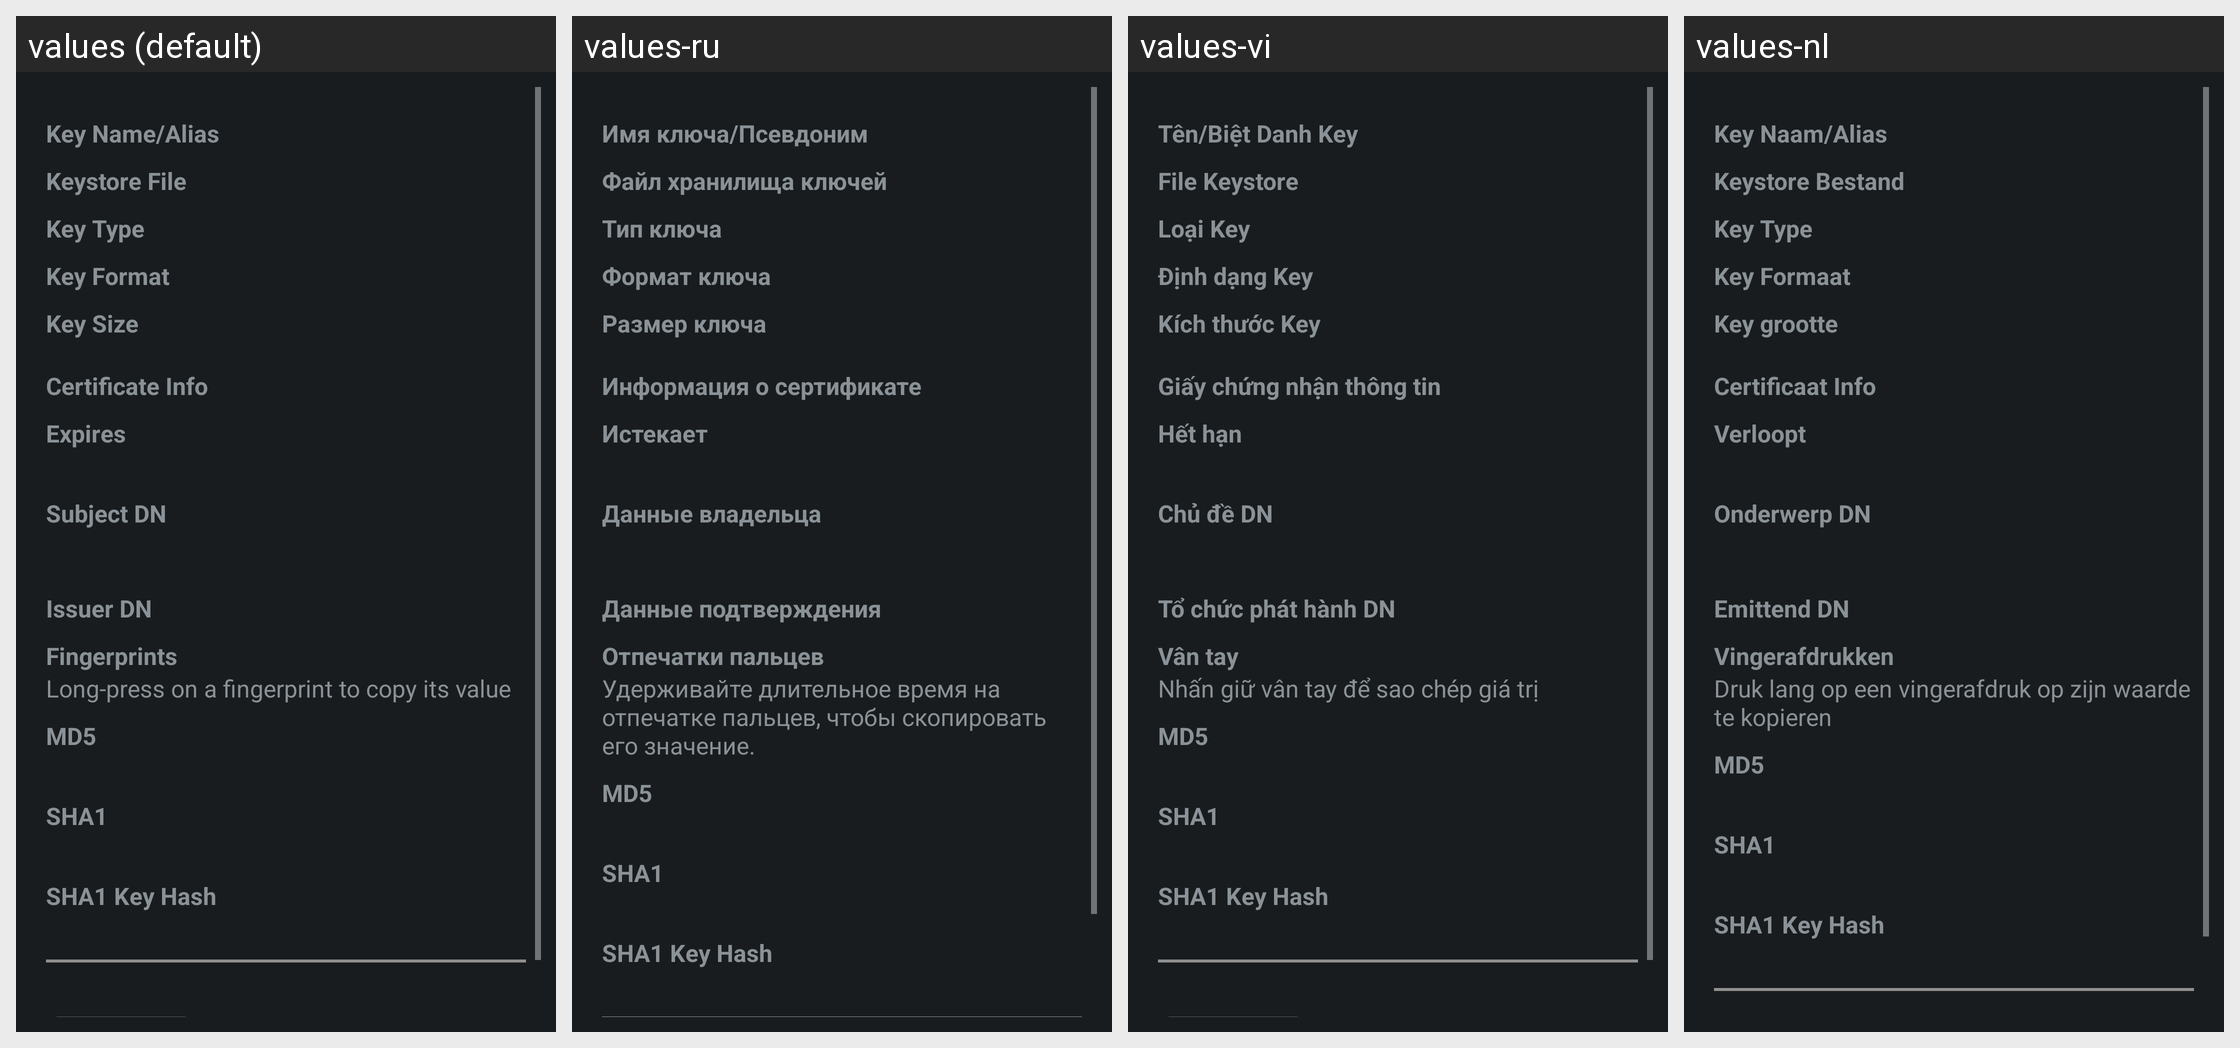

This grid shows one Android layout under several languages. Give, for every string resource on the screen, its name, the default text and each shown locale's text.
Android screen res/layout/key_properties.xml rendered under 4 locales, left to right: values (default), values-ru, values-vi, values-nl. Device: Nexus 5 (rendered at 1080×1920; each locale shown at half size, 540×960, under a caption strip naming it); theme DeviceDefault.
Other locales in the repository, not shown: values-it, values-zh-rCN, values-zh-rTW.
Strings drawn on this screen, with the default value and each locale's value (text and hints the layout hard-codes, and strings that could not be matched under every locale, appear in the picture but are not listed):

KeyNameLabel
  values: Key Name/Alias
  values-ru: Имя ключа/Псевдоним
  values-vi: Tên/Biệt Danh Key
  values-nl: Key Naam/Alias

KeystoreFilenameLabel
  values: Keystore File
  values-ru: Файл хранилища ключей
  values-vi: File Keystore
  values-nl: Keystore Bestand

KeyTypeLabel
  values: Key Type
  values-ru: Тип ключа
  values-vi: Loại Key
  values-nl: Key Type

KeyFormatLabel
  values: Key Format
  values-ru: Формат ключа
  values-vi: Định dạng Key
  values-nl: Key Formaat

KeySizeLabel
  values: Key Size
  values-ru: Размер ключа
  values-vi: Kích thước Key
  values-nl: Key grootte

CertParametersTitle
  values: Certificate Info
  values-ru: Информация о сертификате
  values-vi: Giấy chứng nhận thông tin
  values-nl: Certificaat Info

ExpiresLabel
  values: Expires
  values-ru: Истекает
  values-vi: Hết hạn
  values-nl: Verloopt

SubjectDN
  values: Subject DN
  values-ru: Данные владельца
  values-vi: Chủ đề DN
  values-nl: Onderwerp DN

IssuerDN
  values: Issuer DN
  values-ru: Данные подтверждения
  values-vi: Tổ chức phát hành DN
  values-nl: Emittend DN

FingerprintsLabel
  values: Fingerprints
  values-ru: Отпечатки пальцев
  values-vi: Vân tay
  values-nl: Vingerafdrukken

FingerprintCopyInstructions
  values: Long-press on a fingerprint to copy its value
  values-ru: Удерживайте длительное время на отпечатке пальцев, чтобы скопировать его значение.
  values-vi: Nhấn giữ vân tay để sao chép giá trị
  values-nl: Druk lang op een vingerafdruk op zijn waarde te kopieren

MD5FingerprintLabel
  values: MD5
  values-ru: MD5
  values-vi: MD5
  values-nl: MD5

SHA1FingerprintLabel
  values: SHA1
  values-ru: SHA1
  values-vi: SHA1
  values-nl: SHA1

SHA1KeyHashLabel
  values: SHA1 Key Hash
  values-ru: SHA1 Key Hash
  values-vi: SHA1 Key Hash
  values-nl: SHA1 Key Hash
